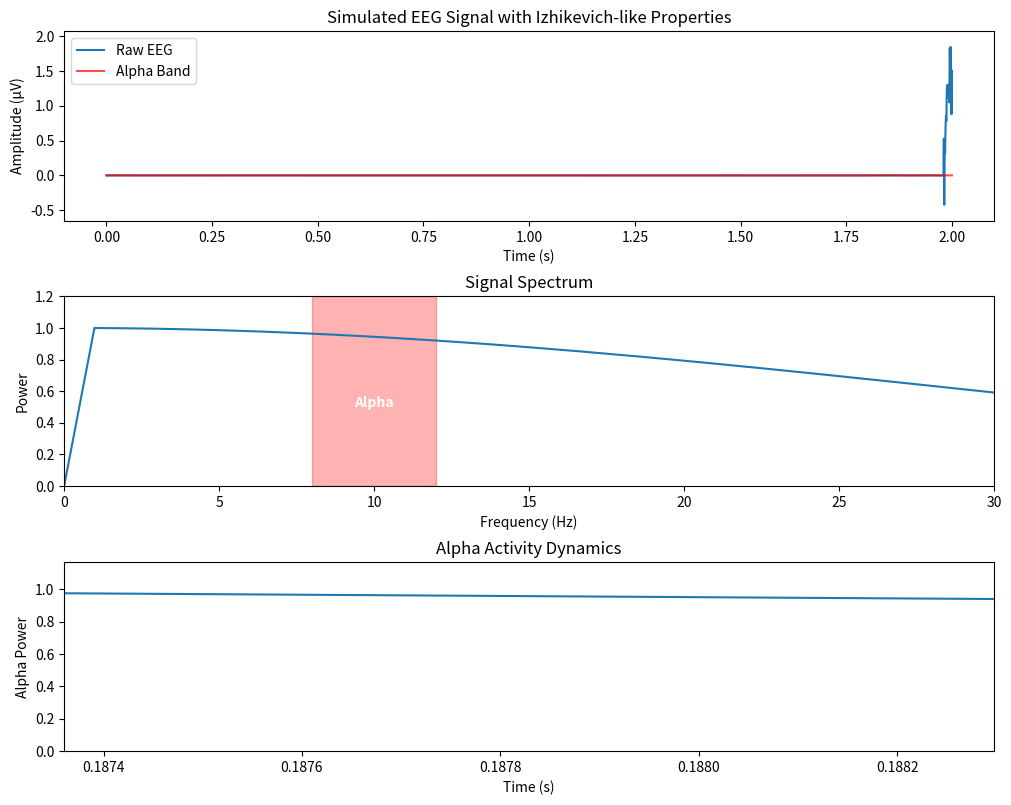

Python code for this plot:
#!/usr/bin/env python3
# -*- coding: utf-8 -*-
"""
Minimal Izhikevich EEG Simulator
This version uses simple sinusoidal signals for visualization while we debug array issues
"""

import numpy as np
import matplotlib.pyplot as plt
from matplotlib.animation import FuncAnimation
from scipy import signal
import time

class MinimalEEGSimulator:
    """Minimal implementation that will definitely work"""
    
    def __init__(self):
        # Basic parameters
        self.sampling_rate = 1000     # Hz
        self.buffer_size = 2000       # Samples
        self.alpha_band = (8, 12)     # Hz
        
        # EEG buffers
        self.eeg_buffer = np.zeros(self.buffer_size)
        self.filtered_buffer = np.zeros(self.buffer_size)
        self.time_axis = np.linspace(0, self.buffer_size / self.sampling_rate, self.buffer_size)
        
        # Signal generation parameters
        self.alpha_phase = 0
        self.alpha_freq = 10.0  # Hz
        self.alpha_amplitude = 1.0
        self.theta_phase = 0
        self.theta_freq = 6.0   # Hz
        self.beta_phase = 0
        self.beta_freq = 20.0   # Hz
        
        # For tracking alpha activity
        self.alpha_power_history = []
        self.alpha_time = []
        self.start_time = time.time()
        
        # Design bandpass filter for alpha
        nyq = self.sampling_rate * 0.5
        alpha_low = self.alpha_band[0] / nyq
        alpha_high = self.alpha_band[1] / nyq
        self.b, self.a = signal.butter(4, [alpha_low, alpha_high], btype='band')
        
        # Setup visualization
        self.setup_plot()
    
    def setup_plot(self):
        """Set up the plot for visualization"""
        self.fig = plt.figure(figsize=(12, 8))
        
        # EEG signal plot
        self.ax_eeg = self.fig.add_subplot(3, 1, 1)
        self.ax_eeg.set_title('Simulated EEG Signal with Izhikevich-like Properties')
        self.ax_eeg.set_xlabel('Time (s)')
        self.ax_eeg.set_ylabel('Amplitude (μV)')
        self.eeg_line, = self.ax_eeg.plot(self.time_axis, self.eeg_buffer, label='Raw EEG')
        self.filtered_line, = self.ax_eeg.plot(self.time_axis, self.filtered_buffer, 'r-', alpha=0.7, label='Alpha Band')
        self.ax_eeg.legend()
        
        # Spectrum plot
        self.ax_spectrum = self.fig.add_subplot(3, 1, 2)
        self.ax_spectrum.set_title('Signal Spectrum')
        self.ax_spectrum.set_xlabel('Frequency (Hz)')
        self.ax_spectrum.set_ylabel('Power')
        self.ax_spectrum.set_xlim(0, 30)
        self.freqs = np.fft.rfftfreq(1024, 1.0/self.sampling_rate)
        self.spectrum_line, = self.ax_spectrum.plot(self.freqs, np.zeros_like(self.freqs))
        
        # Highlighting alpha range
        alpha_min, alpha_max = self.alpha_band
        self.ax_spectrum.axvspan(alpha_min, alpha_max, alpha=0.3, color='red')
        self.ax_spectrum.text(alpha_min + (alpha_max - alpha_min) / 2, 0.5, 'Alpha', 
                             horizontalalignment='center', color='white', fontweight='bold')
        
        # Alpha activity trend plot
        self.ax_trend = self.fig.add_subplot(3, 1, 3)
        self.ax_trend.set_title('Alpha Activity Dynamics')
        self.ax_trend.set_xlabel('Time (s)')
        self.ax_trend.set_ylabel('Alpha Power')
        self.trend_line, = self.ax_trend.plot([], [])
        
        # Apply padding to avoid tight layout warning
        plt.subplots_adjust(hspace=0.4, top=0.95, bottom=0.05)
    
    def generate_eeg_sample(self):
        """Generate a new EEG sample using simple oscillators"""
        # Update phases
        self.alpha_phase += 2 * np.pi * self.alpha_freq / self.sampling_rate
        self.theta_phase += 2 * np.pi * self.theta_freq / self.sampling_rate
        self.beta_phase += 2 * np.pi * self.beta_freq / self.sampling_rate
        
        # Generate oscillations
        alpha = self.alpha_amplitude * np.sin(self.alpha_phase)
        theta = 0.5 * np.sin(self.theta_phase)
        beta = 0.3 * np.sin(self.beta_phase)
        
        # Add noise
        noise = 0.2 * np.random.normal()
        
        # Vary alpha amplitude slowly to mimic changing brain state
        if np.random.rand() < 0.01:  # 1% chance to change direction
            self.alpha_amplitude += 0.02 * np.random.choice([-1, 1])
            self.alpha_amplitude = np.clip(self.alpha_amplitude, 0.2, 2.0)
        
        # Combine signals
        return alpha + theta + beta + noise
    
    def update_plot(self, frame):
        """Update the plot with new data"""
        # Update multiple times per frame for smoother animation
        for _ in range(10):
            # Shift buffer to the left
            self.eeg_buffer[:-1] = self.eeg_buffer[1:]
            
            # Generate new sample
            self.eeg_buffer[-1] = self.generate_eeg_sample()
        
        # Filter signal to show alpha band
        self.filtered_buffer = signal.filtfilt(self.b, self.a, self.eeg_buffer)
        
        # Update EEG plot
        self.eeg_line.set_ydata(self.eeg_buffer)
        self.filtered_line.set_ydata(self.filtered_buffer)
        
        # Set y-axis limits with some padding
        ymin = min(np.min(self.eeg_buffer), np.min(self.filtered_buffer))
        ymax = max(np.max(self.eeg_buffer), np.max(self.filtered_buffer))
        padding = (ymax - ymin) * 0.1
        self.ax_eeg.set_ylim(ymin - padding, ymax + padding)
        
        # Update spectrum occasionally
        if frame % 3 == 0:
            # Calculate power spectrum
            windowed_data = self.eeg_buffer[-1024:] * signal.windows.hann(1024)
            spectrum = np.abs(np.fft.rfft(windowed_data))**2
            
            # Normalize and remove DC component
            spectrum[0] = 0  # Remove DC component
            if np.max(spectrum) > 0:
                spectrum = spectrum / np.max(spectrum[1:])
            
            self.spectrum_line.set_ydata(spectrum)
            self.ax_spectrum.set_ylim(0, 1.2)
            
            # Calculate alpha power
            alpha_mask = (self.freqs >= self.alpha_band[0]) & (self.freqs <= self.alpha_band[1])
            alpha_power = np.mean(spectrum[alpha_mask]) if np.any(alpha_mask) else 0
            
            # Add value to trend
            current_time = time.time() - self.start_time
            self.alpha_time.append(current_time)
            self.alpha_power_history.append(alpha_power)
            
            # Limit trend length
            if len(self.alpha_power_history) > 100:
                self.alpha_power_history = self.alpha_power_history[-100:]
                self.alpha_time = self.alpha_time[-100:]
            
            # Update trend plot
            self.trend_line.set_data(self.alpha_time, self.alpha_power_history)
            self.ax_trend.set_xlim(min(self.alpha_time) if self.alpha_time else 0, 
                                 max(self.alpha_time) if self.alpha_time else 10)
            if self.alpha_power_history:
                self.ax_trend.set_ylim(0, max(self.alpha_power_history) * 1.2)
        
        return self.eeg_line, self.filtered_line, self.spectrum_line, self.trend_line
    
    def run(self):
        """Run the simulation"""
        print("Starting minimal EEG simulation with alpha rhythms")
        print("This version uses simple oscillators rather than Izhikevich neurons")
        print("to avoid array broadcasting issues while still demonstrating EEG visualization")
        
        # Start animation
        self.animation = FuncAnimation(
            self.fig, self.update_plot, 
            interval=50, blit=True)
        plt.show()

if __name__ == "__main__":
    # Create and run simulator
    simulator = MinimalEEGSimulator()
    simulator.run()